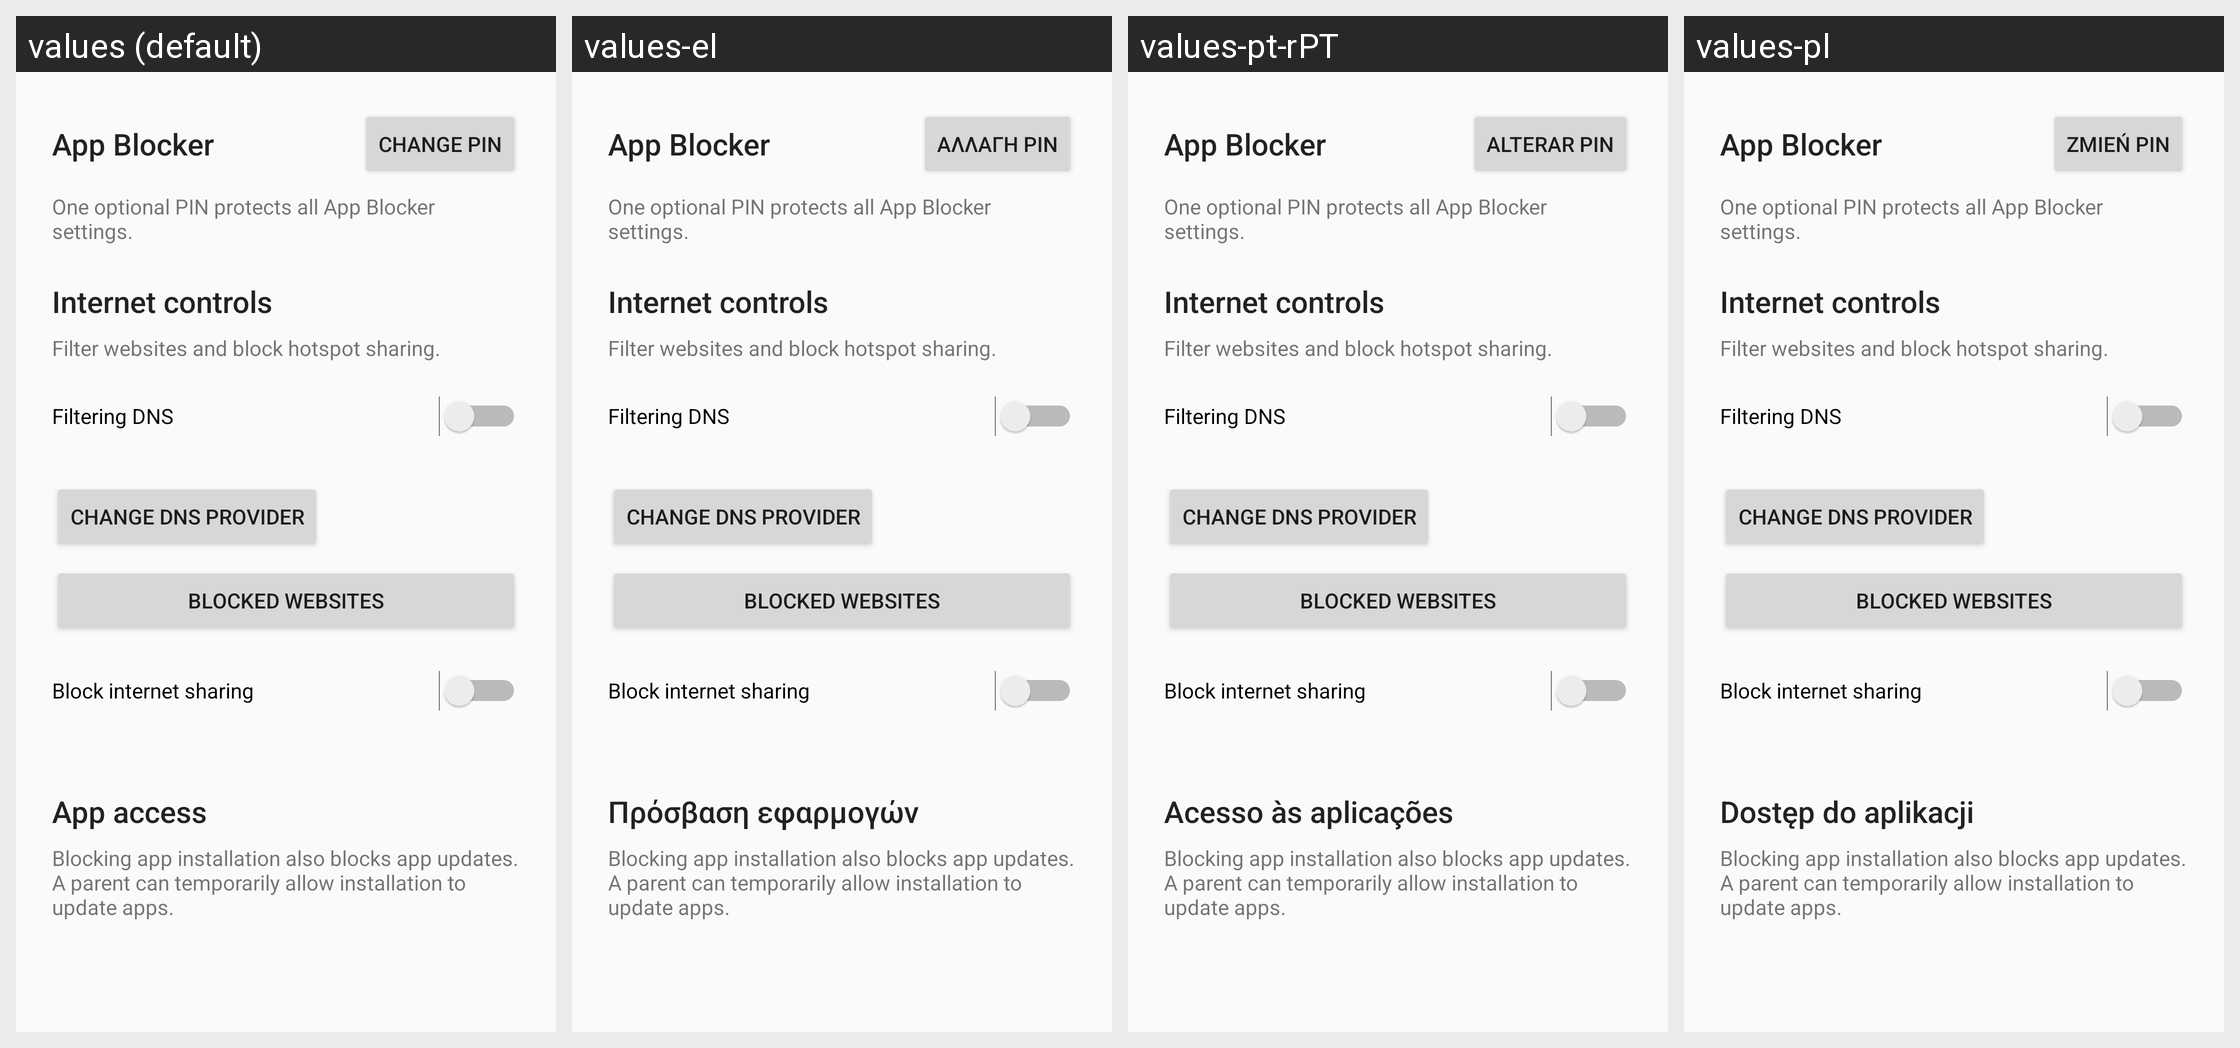

Locale-by-locale string values for the Android screen shown in this grid:
Android screen res/layout/fragment_restriction.xml rendered under 4 locales, left to right: values (default), values-el, values-pt-rPT, values-pl. Device: Nexus 5 (rendered at 1080×1920; each locale shown at half size, 540×960, under a caption strip naming it); theme Theme.DeviceOwner.
Other locales in the repository, not shown: values-da, values-de, values-es, values-es-rMX, values-es-rUS, values-fi, values-fr, values-nb, values-nl, values-pt-rBR, values-sl, values-sv.
Strings drawn on this screen, with the default value and each locale's value (text and hints the layout hard-codes, and strings that could not be matched under every locale, appear in the picture but are not listed):

app_blocker_controls_header
  values: App Blocker
  values-el: App Blocker  [not translated; the default value is used]
  values-pt-rPT: App Blocker  [not translated; the default value is used]
  values-pl: App Blocker  [not translated; the default value is used]

change_pin_button
  values: Change PIN
  values-el: Αλλαγή PIN
  values-pt-rPT: Alterar PIN
  values-pl: Zmień PIN

pin_protection_summary
  values: One optional PIN protects all App Blocker settings.
  values-el: One optional PIN protects all App Blocker settings.  [not translated; the default value is used]
  values-pt-rPT: One optional PIN protects all App Blocker settings.  [not translated; the default value is used]
  values-pl: One optional PIN protects all App Blocker settings.  [not translated; the default value is used]

internet_controls_header
  values: Internet controls
  values-el: Internet controls  [not translated; the default value is used]
  values-pt-rPT: Internet controls  [not translated; the default value is used]
  values-pl: Internet controls  [not translated; the default value is used]

internet_controls_description
  values: Filter websites and block hotspot sharing.
  values-el: Filter websites and block hotspot sharing.  [not translated; the default value is used]
  values-pt-rPT: Filter websites and block hotspot sharing.  [not translated; the default value is used]
  values-pl: Filter websites and block hotspot sharing.  [not translated; the default value is used]

filtering_dns_label
  values: Filtering DNS
  values-el: Filtering DNS  [not translated; the default value is used]
  values-pt-rPT: Filtering DNS  [not translated; the default value is used]
  values-pl: Filtering DNS  [not translated; the default value is used]

filtering_dns_edit
  values: Change DNS provider
  values-el: Change DNS provider  [not translated; the default value is used]
  values-pt-rPT: Change DNS provider  [not translated; the default value is used]
  values-pl: Change DNS provider  [not translated; the default value is used]

blocked_domains_title
  values: Blocked websites
  values-el: Blocked websites  [not translated; the default value is used]
  values-pt-rPT: Blocked websites  [not translated; the default value is used]
  values-pl: Blocked websites  [not translated; the default value is used]

block_tethering_label
  values: Block internet sharing
  values-el: Block internet sharing  [not translated; the default value is used]
  values-pt-rPT: Block internet sharing  [not translated; the default value is used]
  values-pl: Block internet sharing  [not translated; the default value is used]

app_restrictions_header
  values: App access
  values-el: Πρόσβαση εφαρμογών
  values-pt-rPT: Acesso às aplicações
  values-pl: Dostęp do aplikacji

app_installation_updates_note
  values: Blocking app installation also blocks app updates. A parent can temporarily allow installation to update apps.
  values-el: Blocking app installation also blocks app updates. A parent can temporarily allow installation to update apps.  [not translated; the default value is used]
  values-pt-rPT: Blocking app installation also blocks app updates. A parent can temporarily allow installation to update apps.  [not translated; the default value is used]
  values-pl: Blocking app installation also blocks app updates. A parent can temporarily allow installation to update apps.  [not translated; the default value is used]
